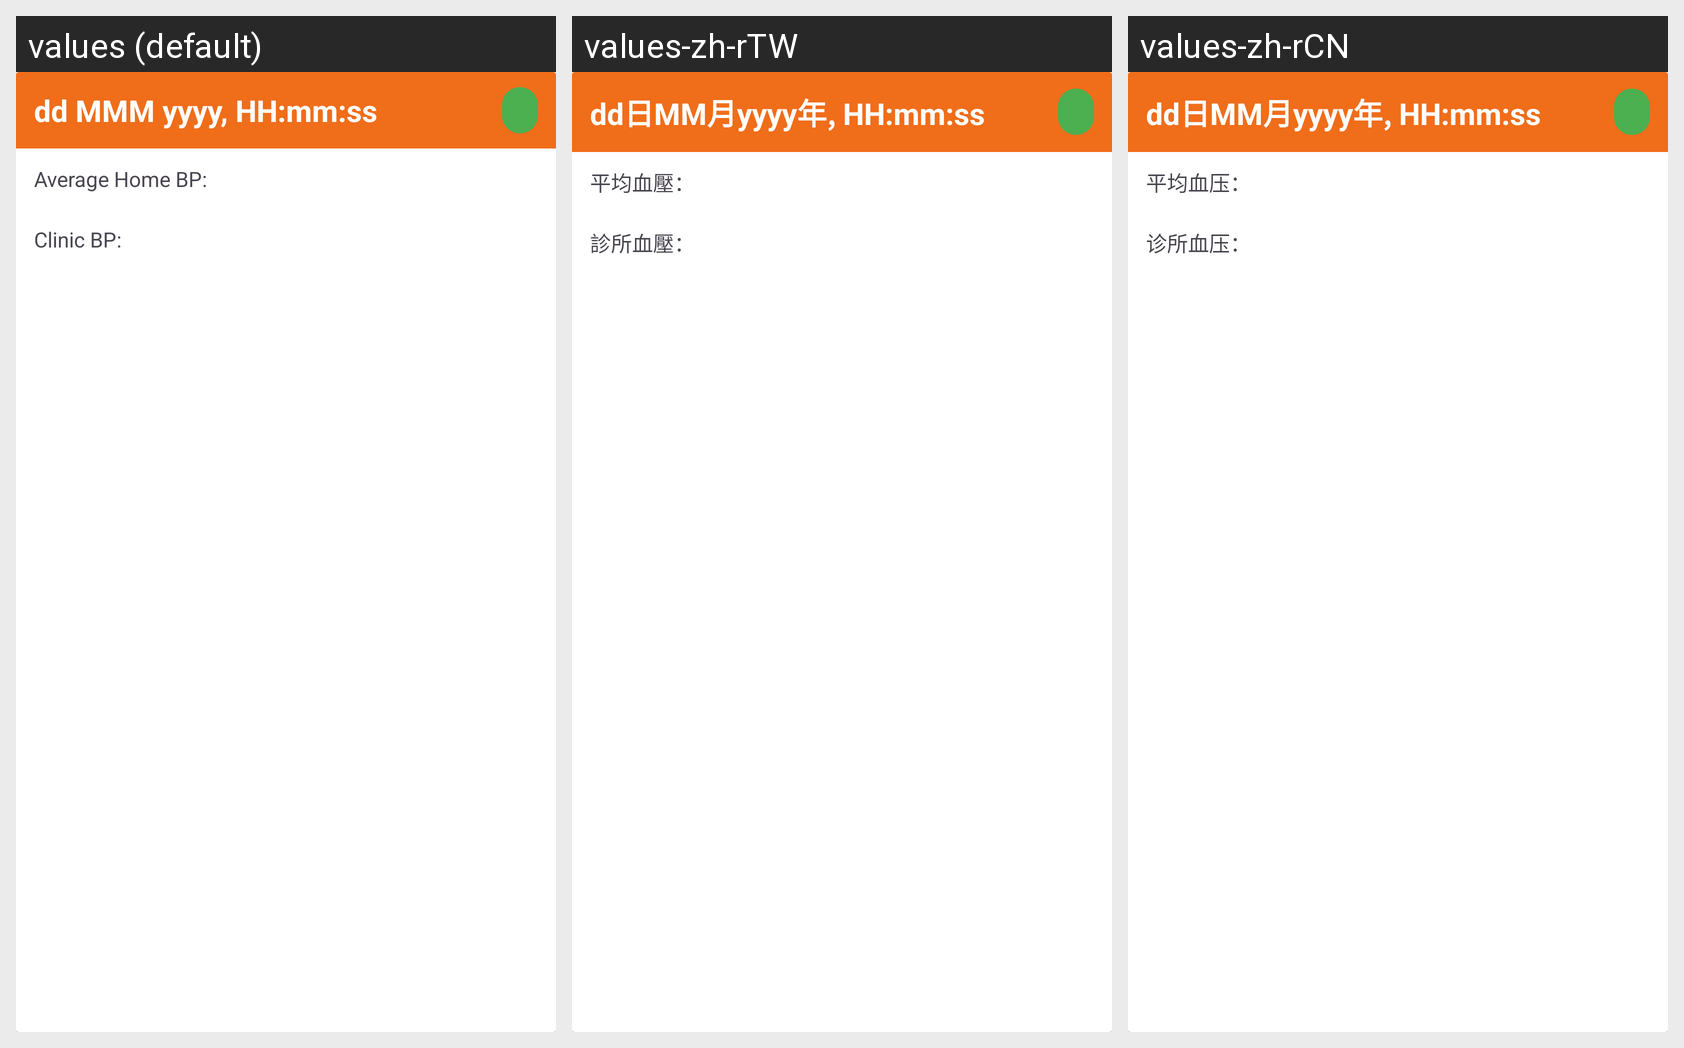

The same Android screen rendered under several of its app's locales, left to right. List the strings drawn on it with the default value and each locale's translation.
Android screen res/layout/history_item.xml rendered under 3 locales, left to right: values (default), values-zh-rTW, values-zh-rCN. Device: Nexus 5 (rendered at 1080×1920; each locale shown at half size, 540×960, under a caption strip naming it); theme Theme.ENHANCe.
Other locales in the repository, not shown: values-ko-rKR, values-ms-rSG, values-ta-rSG.
Strings drawn on this screen, with the default value and each locale's value (text and hints the layout hard-codes, and strings that could not be matched under every locale, appear in the picture but are not listed):

date_format
  values: dd MMM yyyy, HH:mm:ss
  values-zh-rTW: dd日MM月yyyy年, HH:mm:ss
  values-zh-rCN: dd日MM月yyyy年, HH:mm:ss

enhance_history_item_avgbp
  values: Average Home BP:
  values-zh-rTW: 平均血壓：
  values-zh-rCN: 平均血压：

enhance_history_item_clinicbp
  values: Clinic BP:
  values-zh-rTW: 診所血壓：
  values-zh-rCN: 诊所血压：
